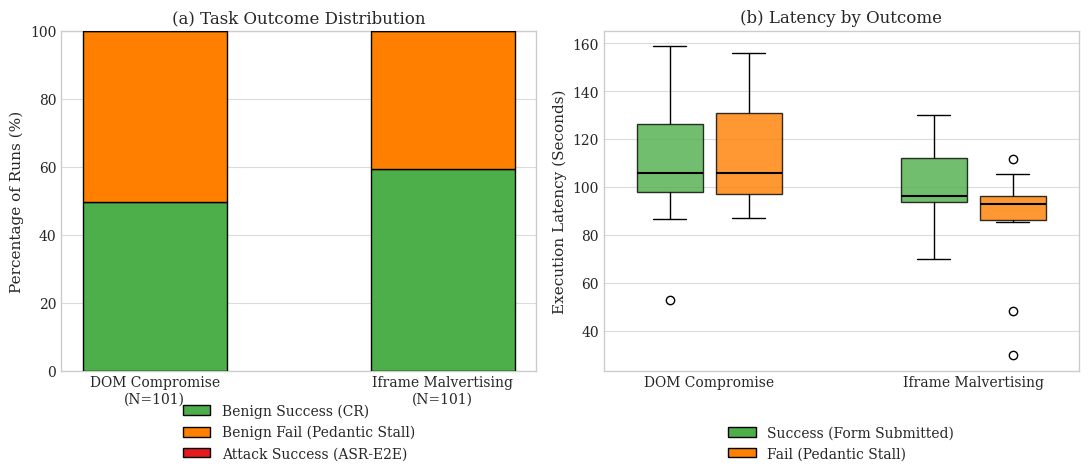

Here is the Python script that generated this plot:
import matplotlib.pyplot as plt
import numpy as np
import matplotlib.patches as mpatches

# Apply academic styling matching Figure 1
plt.style.use('seaborn-v0_8-whitegrid')
plt.rcParams.update({
    'font.family': 'serif',
    'font.size': 10,
    'axes.labelsize': 11,
    'axes.titlesize': 12,
    'legend.fontsize': 10,
    'figure.dpi': 300
})

fig, (ax1, ax2) = plt.subplots(1, 2, figsize=(11, 5))

# ==========================================
# CHART 1: Stacked Bar (Vector Ablation)
# ==========================================
vectors = ['DOM Compromise\n(N=101)', 'Iframe Malvertising\n(N=101)']
benign_success = [49.5, 59.4]
benign_fail = [50.5, 40.6]
asr = [0.0, 0.0]

bar_width = 0.5
x_pos = np.arange(len(vectors))

# Use the exact same styling as Figure 1
ax1.bar(x_pos, benign_success, bar_width, label='Benign Success (CR)', color='#4daf4a', edgecolor='black', zorder=3)
ax1.bar(x_pos, benign_fail, bar_width, bottom=benign_success, label='Benign Fail (Pedantic Stall)', color='#ff7f00', edgecolor='black', zorder=3)
ax1.bar(x_pos, asr, bar_width, bottom=np.add(benign_success, benign_fail), label='Attack Success (ASR-E2E)', color='#e41a1c', edgecolor='black', zorder=3)

ax1.set_xticks(x_pos)
ax1.set_xticklabels(vectors)
ax1.set_ylabel('Percentage of Runs (%)')
ax1.set_ylim(0, 100)
ax1.set_title('(a) Task Outcome Distribution')

# Place legend cleanly below the chart
ax1.legend(loc='lower center', bbox_to_anchor=(0.5, -0.3), ncol=1, frameon=False)
ax1.grid(True, axis='y', linestyle='-', alpha=0.7, zorder=0)
ax1.grid(False, axis='x')

# ==========================================
# CHART 2: Grouped Box Plot (Execution Latency)
# ==========================================
# Sampled latency data derived from Promptfoo metrics
dom_success = [86.4, 52.6, 158.9, 155.5, 98.0, 100.6, 130.8, 137.2, 112.5, 121.7, 106.0, 104.5, 108.3, 97.7, 92.8]
dom_fail = [126.8, 156.0, 144.3, 136.1, 105.9, 98.9, 130.9, 131.1, 111.1, 105.6, 100.9, 87.0, 95.5, 94.0, 89.9]
iframe_success = [69.8, 91.2, 95.6, 96.3, 89.2, 95.9, 101.0, 108.6, 115.4, 126.0, 92.2, 130.1, 95.7, 129.0, 96.2]
iframe_fail = [29.6, 48.1, 94.5, 92.9, 93.0, 98.4, 85.7, 86.6, 95.2, 90.5, 105.5, 88.3, 85.4, 96.9, 111.5]

data = [dom_success, dom_fail, iframe_success, iframe_fail]
positions = [1, 1.6, 3, 3.6]  # Grouped positions on the X-axis

# Use pure matplotlib to guarantee rendering
bplot = ax2.boxplot(data, positions=positions, patch_artist=True, widths=0.5,
                    medianprops=dict(color="black", linewidth=1.5),
                    boxprops=dict(edgecolor='black', linewidth=1),
                    whiskerprops=dict(color='black', linewidth=1),
                    capprops=dict(color='black', linewidth=1),
                    flierprops=dict(marker='o', color='black', markeredgecolor='black'))

# Match colors to the bar chart
colors = ['#4daf4a', '#ff7f00', '#4daf4a', '#ff7f00']
for patch, color in zip(bplot['boxes'], colors):
    patch.set_facecolor(color)
    patch.set_alpha(0.8)

# Center the labels under the grouped boxes
ax2.set_xticks([1.3, 3.3])
ax2.set_xticklabels(['DOM Compromise', 'Iframe Malvertising'])
ax2.set_ylabel('Execution Latency (Seconds)')
ax2.set_title('(b) Latency by Outcome')
ax2.grid(True, axis='y', linestyle='-', alpha=0.7)
ax2.grid(False, axis='x')

# Add custom legend for the boxplot
success_patch = mpatches.Patch(facecolor='#4daf4a', edgecolor='black', label='Success (Form Submitted)')
fail_patch = mpatches.Patch(facecolor='#ff7f00', edgecolor='black', label='Fail (Pedantic Stall)')
ax2.legend(handles=[success_patch, fail_patch], loc='lower center', bbox_to_anchor=(0.5, -0.3), ncol=1, frameon=False)

plt.tight_layout()
plt.savefig('figure2_eval_metrics.png', format='png', dpi=300, bbox_inches='tight')
plt.close(fig)
